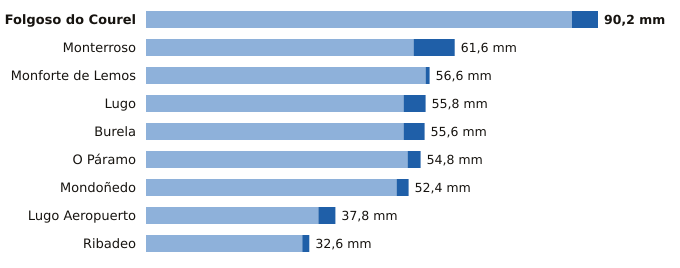

Data behind this chart, as committed beside it:
estacion, provincia, indicativo, mm_6_dias_anteriores, mm_hoy, mm_7_dias, horas_de_hoy
Folgoso do Courel, Lugo, 1658, 85.0, 5.2, 90.2, 8
Monterroso, Lugo, 1446X, 53.4, 8.2, 61.6, 9
Monforte de Lemos, Lugo, 1679A, 55.8, 0.8, 56.6, 6
Lugo, Lugo, 1518A, 51.4, 4.4, 55.8, 8
Burela, Lugo, 1347T, 51.4, 4.2, 55.6, 7
O Páramo, Lugo, 1521I, 52.2, 2.6, 54.8, 5
Mondoñedo, Lugo, 1344X, 50.0, 2.4, 52.4, 6
Lugo Aeropuerto, Lugo, 1505, 34.4, 3.4, 37.8, 9
Ribadeo, Lugo, 1342X, 31.2, 1.4, 32.6, 6
